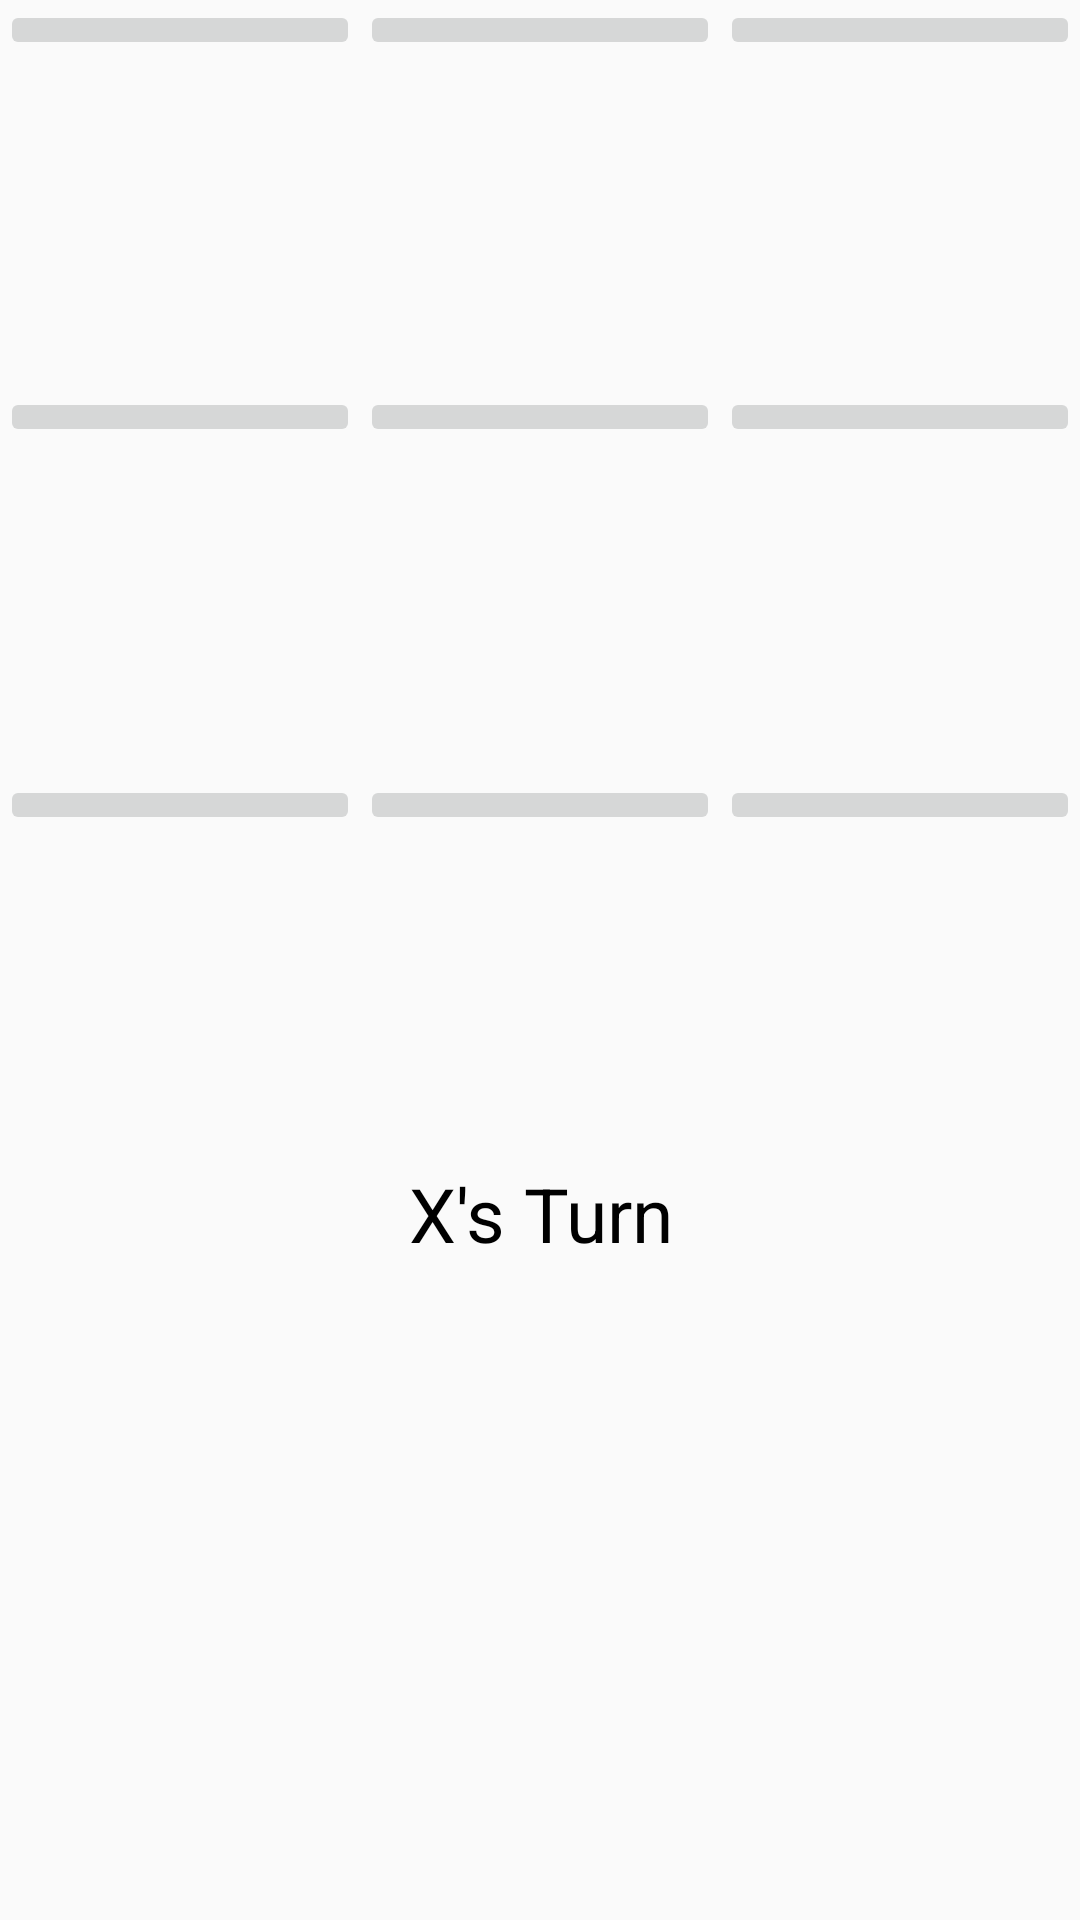

Here is an Android app screen rendered from its layout file. Give the layout XML and the strings, colors and styles it references.
<!-- AndroidManifest.xml: application theme AppTheme -->
<!-- res/layout/activity_game_board.xml -->
<?xml version="1.0" encoding="utf-8"?>
<LinearLayout xmlns:android="http://schemas.android.com/apk/res/android"
    android:layout_width="match_parent"
    android:layout_height="wrap_content"
    android:orientation="vertical"
    android:weightSum="5"
    android:layout_gravity="center">

    <LinearLayout
        android:layout_width="fill_parent"
        android:layout_height="wrap_content"
        android:orientation="horizontal"
        android:weightSum="3"
        android:layout_weight="1">

        
        <LinearLayout
            android:layout_width="0dp"
            android:layout_height="wrap_content"
            android:layout_weight="1"
            android:orientation="vertical"
            android:background="@drawable/blank">
            <ImageButton
                android:id="@+id/button00"
                android:layout_width="match_parent"
                android:layout_height="match_parent"/>
        </LinearLayout>

        <LinearLayout
            android:layout_width="0dp"
            android:layout_height="wrap_content"
            android:layout_weight="1"
            android:orientation="vertical"
            android:background="@drawable/blank">
            <ImageButton
                android:id="@+id/button01"
                android:layout_width="match_parent"
                android:layout_height="match_parent"/>
        </LinearLayout>

        <LinearLayout
            android:layout_width="0dp"
            android:layout_height="wrap_content"
            android:layout_weight="1"
            android:orientation="vertical"
            android:background="@drawable/blank">
            <ImageButton
                android:id="@+id/button02"
                android:layout_width="match_parent"
                android:layout_height="match_parent"/>
        </LinearLayout>
    </LinearLayout>
    <LinearLayout
        android:layout_width="fill_parent"
        android:layout_height="wrap_content"
        android:orientation="horizontal"
        android:weightSum="3"
        android:layout_weight="1">

        
        <LinearLayout
            android:layout_width="0dp"
            android:layout_height="wrap_content"
            android:layout_weight="1"
            android:orientation="vertical" >
            <ImageButton
                android:id="@+id/button10"
                android:layout_width="match_parent"
                android:layout_height="match_parent"/>
        </LinearLayout>
        <LinearLayout
            android:layout_width="0dp"
            android:layout_height="wrap_content"
            android:layout_weight="1"
            android:orientation="vertical" >
            <ImageButton
                android:id="@+id/button11"
                android:layout_width="match_parent"
                android:layout_height="match_parent"/>
        </LinearLayout>
        <LinearLayout
            android:layout_width="0dp"
            android:layout_height="wrap_content"
            android:layout_weight="1"
            android:orientation="vertical" >
            <ImageButton
                android:id="@+id/button12"
                android:layout_width="match_parent"
                android:layout_height="match_parent"/>
        </LinearLayout>
    </LinearLayout>
    <LinearLayout
        android:layout_width="fill_parent"
        android:layout_height="wrap_content"
        android:orientation="horizontal"
        android:weightSum="3"
        android:layout_weight="1">

        
        <LinearLayout
            android:layout_width="0dp"
            android:layout_height="wrap_content"
            android:layout_weight="1"
            android:orientation="vertical" >
            <ImageButton
                android:id="@+id/button20"
                android:layout_width="match_parent"
                android:layout_height="match_parent"/>
        </LinearLayout>
        <LinearLayout
            android:layout_width="0dp"
            android:layout_height="wrap_content"
            android:layout_weight="1"
            android:orientation="vertical" >
            <ImageButton
                android:id="@+id/button21"
                android:layout_width="match_parent"
                android:layout_height="match_parent"/>
        </LinearLayout>
        <LinearLayout
            android:layout_width="0dp"
            android:layout_height="wrap_content"
            android:layout_weight="1"
            android:orientation="vertical" >
            <ImageButton
                android:id="@+id/button22"
                android:layout_width="match_parent"
                android:layout_height="match_parent"/>
        </LinearLayout>
    </LinearLayout>

    
    <LinearLayout
        android:layout_width="fill_parent"
        android:layout_height="wrap_content"
        android:orientation="horizontal"
        android:weightSum="1"
        android:layout_weight="2">
        <TextView
            android:id="@+id/textViewGameInfo"
            android:layout_width="match_parent"
            android:layout_height="wrap_content"
            android:text="@string/x_turn"
            android:textAlignment="center"
            android:textColor="#000000"/>
    </LinearLayout>
</LinearLayout>
<!-- resources referenced by this layout -->
<resources>
  <string name="x_turn">X\'s Turn</string>
  <style name="AppTheme" parent="Theme.AppCompat.Light.DarkActionBar">
          
          <item name="colorPrimary">@color/colorPrimary</item>
          <item name="colorPrimaryDark">@color/colorPrimaryDark</item>
          <item name="colorAccent">@color/colorAccent</item>
          <item name="buttonStyle">@style/menuButtons</item>
          <item name="android:textViewStyle">@style/textView</item>
          <item name="imageButtonStyle">@style/imageButtons</item>
      </style>
  <style name="menuButtons" parent="Widget.AppCompat.Button">
          <item name="android:textSize">25dp</item>
      </style>
  <style name="textView" parent="Widget.AppCompat.TextView">
          <item name="android:textSize">25dp</item>
      </style>
  <style name="imageButtons" parent="Widget.AppCompat.ImageButton">
          <item name="android:scaleType">fitCenter</item>
      </style>
  <!-- not gathered from this repository: default colours our renderer supplied (Android Studio template values) -->
  <color name="colorPrimary">#FF6200EE</color>
  <color name="colorPrimaryDark">#FF3700B3</color>
  <color name="colorAccent">#FF03DAC5</color>
</resources>
